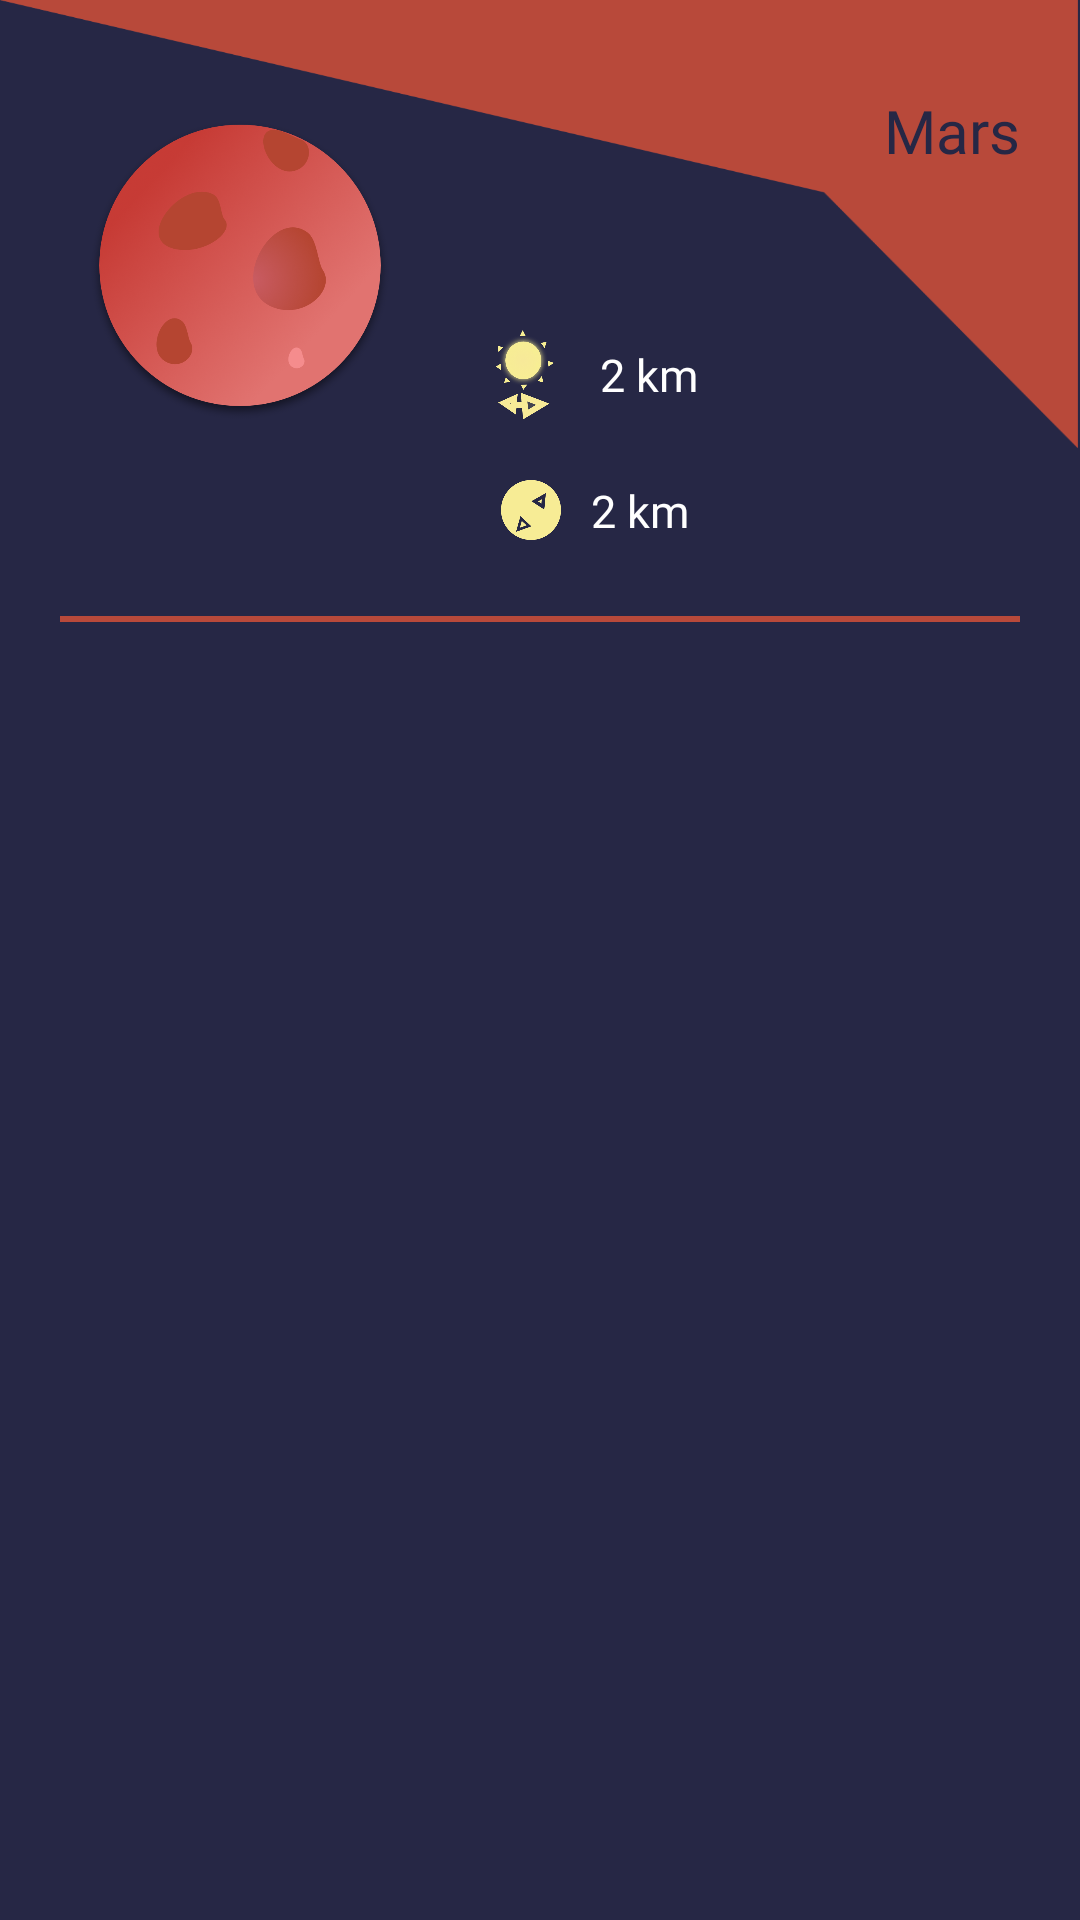

The Android layout XML behind this screen, and the referenced resources:
<!-- AndroidManifest.xml: application theme AppTheme -->
<!-- res/layout/fragment_planet_detatil.xml -->
<?xml version="1.0" encoding="utf-8"?>
<RelativeLayout xmlns:android="http://schemas.android.com/apk/res/android"
    xmlns:tools="http://schemas.android.com/tools"
    android:layout_width="match_parent"
    android:layout_height="match_parent"
    tools:context=".fragment.PlanetDetatilFragment">


    <androidx.appcompat.widget.AppCompatImageView
        android:id="@+id/imgProfileImage"
        android:layout_width="match_parent"
        android:layout_height="150dp"
        android:scaleType="fitXY"
        android:layout_alignParentEnd="true"
        android:layout_alignParentTop="true"
        android:src="@mipmap/mars_bg"
        />

    <androidx.appcompat.widget.AppCompatTextView
        android:layout_width="wrap_content"
        android:layout_height="wrap_content"
        android:id="@+id/txtTitle"
        android:fontFamily="@font/titlefont"
        android:textSize="20sp"
        android:text="Mars"
        android:layout_alignParentTop="true"
        android:layout_alignParentEnd="true"
        android:layout_marginTop="30dp"
        android:textColor="@color/colorPrimary"
        android:layout_marginEnd="20dp"
        />
    
    <androidx.appcompat.widget.AppCompatImageView
        android:id="@+id/imgPlanet"
        android:layout_width="100dp"
        android:layout_height="100dp"
        android:src="@mipmap/mars"
        android:scaleType="fitCenter"
        android:layout_alignParentTop="true"
        android:layout_marginStart="30dp"
        android:layout_marginTop="40dp"
        />

    
    <LinearLayout
        android:id="@+id/lnHeader"
        android:layout_width="wrap_content"
        android:layout_height="wrap_content"
        android:orientation="vertical"
        android:layout_toEndOf="@id/imgPlanet"
        android:layout_marginTop="100dp"
        android:layout_marginStart="20dp">

        <LinearLayout
            android:layout_width="match_parent"
            android:layout_height="wrap_content"
            android:orientation="horizontal"
            android:padding="10dp">

            <androidx.appcompat.widget.AppCompatImageView
                android:layout_width="30dp"
                android:layout_height="30dp"
                android:scaleType="fitCenter"
                android:src="@mipmap/distance"
                />

            <androidx.appcompat.widget.AppCompatTextView
                android:id="@+id/txtDistance"
                android:layout_width="wrap_content"
                android:layout_height="wrap_content"
                android:text="2 km"
                android:textColor="@android:color/white"
                android:fontFamily="@font/titlefont"
                android:textSize="15sp"
                android:layout_marginStart="10dp"
                android:layout_gravity="center"
                />

        </LinearLayout>

        <LinearLayout
            android:layout_width="match_parent"
            android:layout_height="wrap_content"
            android:orientation="horizontal"
            android:padding="10dp"
            android:layout_marginStart="7dp">

            <androidx.appcompat.widget.AppCompatImageView
                android:layout_width="20dp"
                android:layout_height="20dp"
                android:scaleType="fitCenter"
                android:src="@mipmap/diameter"
                />

            <androidx.appcompat.widget.AppCompatTextView
                android:id="@+id/txtDiameter"
                android:layout_width="wrap_content"
                android:layout_height="wrap_content"
                android:text="2 km"
                android:textColor="@android:color/white"
                android:fontFamily="@font/titlefont"
                android:textSize="15sp"
                android:layout_marginStart="10dp"
                android:layout_gravity="center"
                />

        </LinearLayout>

    </LinearLayout>


   <View
       android:id="@+id/bar"
       android:layout_width="match_parent"
       android:layout_height="2dp"
       android:background="@color/mars_color"
       android:layout_marginEnd="20dp"
       android:layout_marginStart="20dp"
       android:layout_below="@id/lnHeader"
       android:layout_marginTop="15dp"
       />



    <androidx.recyclerview.widget.RecyclerView
        android:id="@+id/rcyProfile"
        android:layout_width="match_parent"
        android:layout_height="match_parent"
        android:layout_below="@id/bar"
        android:layout_marginTop="10dp"
        android:padding="10dp"
        />


</RelativeLayout>
<!-- resources referenced by this layout -->
<resources>
  <color name="colorPrimary">#262745</color>
  <color name="mars_color">#B8493A</color>
  <!-- mipmap diameter: png bitmap (mipmap-hdpi, 5389 bytes) -->
  <!-- mipmap distance: png bitmap (mipmap-hdpi, 22557 bytes) -->
  <!-- mipmap mars: png bitmap (mipmap-hdpi, 113229 bytes) -->
  <!-- mipmap mars_bg: png bitmap (mipmap-hdpi, 11268 bytes) -->
  <style name="AppTheme" parent="Theme.AppCompat.Light.NoActionBar">
          
          <item name="colorPrimary">@color/colorPrimary</item>
          <item name="colorPrimaryDark">@color/colorPrimaryDark</item>
          <item name="colorAccent">@color/colorAccent</item>
          <item name="android:textColor">@android:color/white</item>
          <item name="android:windowBackground">@color/colorPrimary</item>
      </style>
  <color name="colorPrimaryDark">#22233E</color>
  <color name="colorAccent">#F7E999</color>
</resources>
